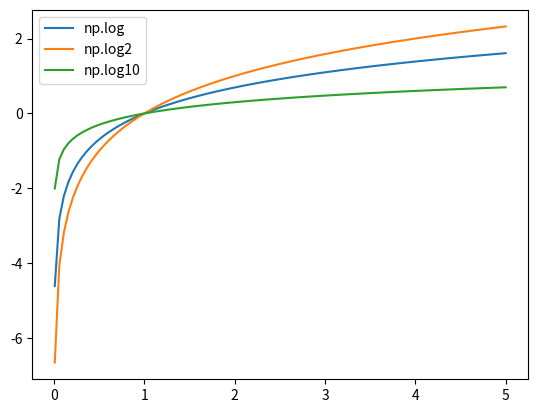

Reproduce this figure in Python.
#NumPyの関数 np.log, np.log2, np.log10 を用いて，
# それぞれの関数のグラフを同じ平面上にプロット（画面に表示，または画像として保存）してください．
# ただし，xの範囲は 0.01から5までとしてください
import numpy as np
import matplotlib.pyplot as plt

x = np.linspace(0.01,5,100)#xの範囲を設定
log_y = np.log(x)#np.log：logを計算する関数
log2_y = np.log2(x)
log10_y = np.log10(x)

plt.plot(x,log_y,label = "np.log")
plt.plot(x,log2_y,label = "np.log2")
plt.plot(x,log10_y,label = "np.log10")
plt.legend()
plt.show()